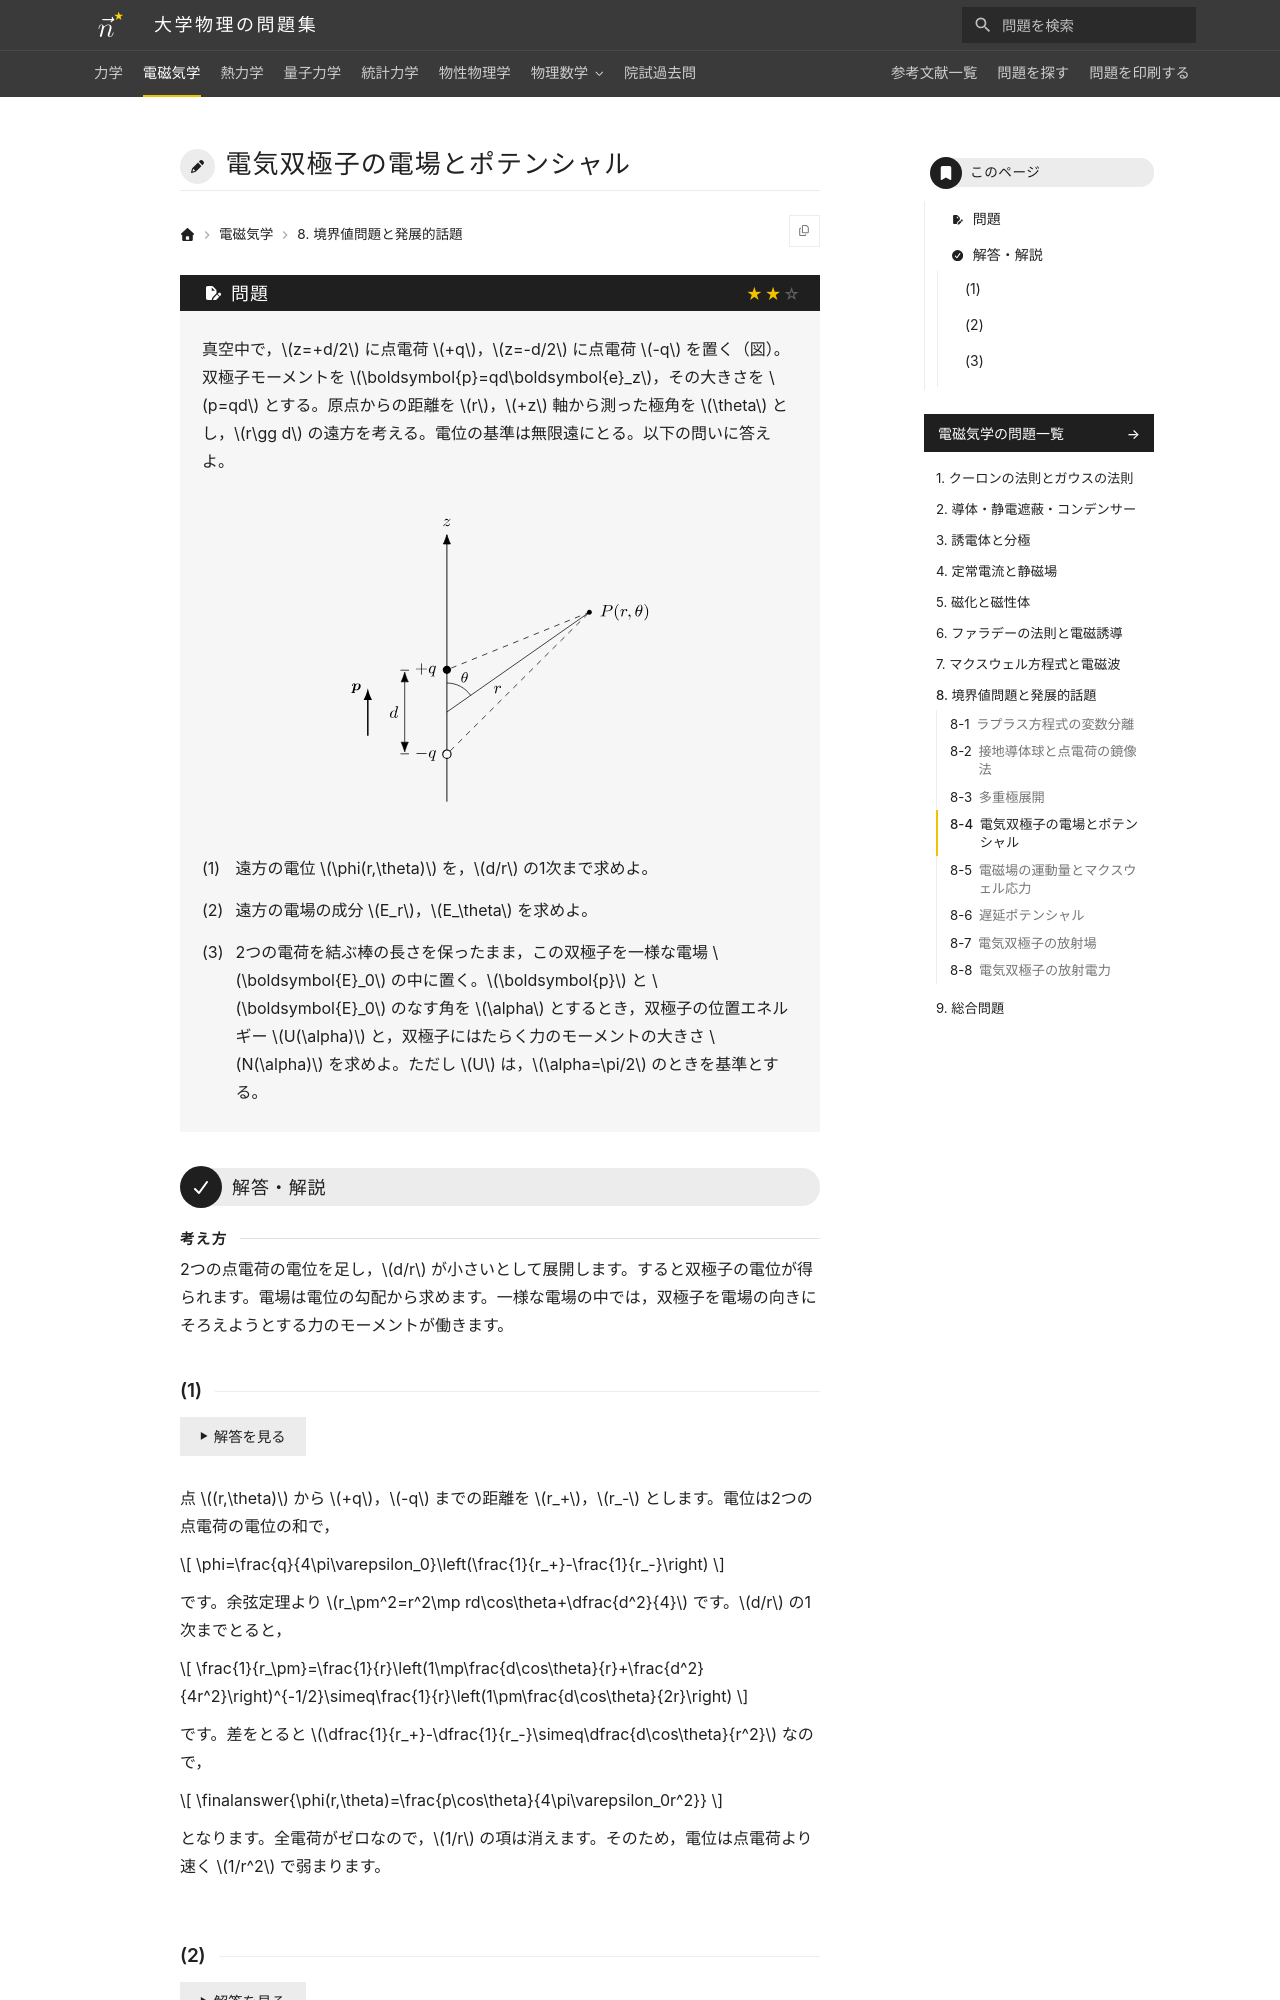

repository: Nanana-2/physics-site · page: 02electromagnetism/08/08_040/index.html · generator: mkdocs

---
tags:
  - 標準
---

# 電気双極子の電場とポテンシャル

## 問題
真空中で，$z=+d/2$ に点電荷 $+q$，$z=-d/2$ に点電荷 $-q$ を置く（図）。双極子モーメントを $\boldsymbol{p}=qd\boldsymbol{e}_z$，その大きさを $p=qd$ とする。原点からの距離を $r$，$+z$ 軸から測った極角を $\theta$ とし，$r\gg d$ の遠方を考える。電位の基準は無限遠にとる。以下の問いに答えよ。

<figure class="problem-figure" markdown>
![問題の図](../../assets/figures/electromagnetism/08_040-p-light.svg#only-light)
![問題の図](../../assets/figures/electromagnetism/08_040-p-dark.svg#only-dark)
</figure>

(1) 遠方の電位 $\phi(r,\theta)$ を，$d/r$ の1次まで求めよ。

(2) 遠方の電場の成分 $E_r$，$E_\theta$ を求めよ。

(3) 2つの電荷を結ぶ棒の長さを保ったまま，この双極子を一様な電場 $\boldsymbol{E}_0$ の中に置く。$\boldsymbol{p}$ と $\boldsymbol{E}_0$ のなす角を $\alpha$ とするとき，双極子の位置エネルギー $U(\alpha)$ と，双極子にはたらく力のモーメントの大きさ $N(\alpha)$ を求めよ。ただし $U$ は，$\alpha=\pi/2$ のときを基準とする。

---

## 解答・解説

<div class="approach" markdown>
2つの点電荷の電位を足し，$d/r$ が小さいとして展開します。すると双極子の電位が得られます。電場は電位の勾配から求めます。一様な電場の中では，双極子を電場の向きにそろえようとする力のモーメントが働きます。
</div>
